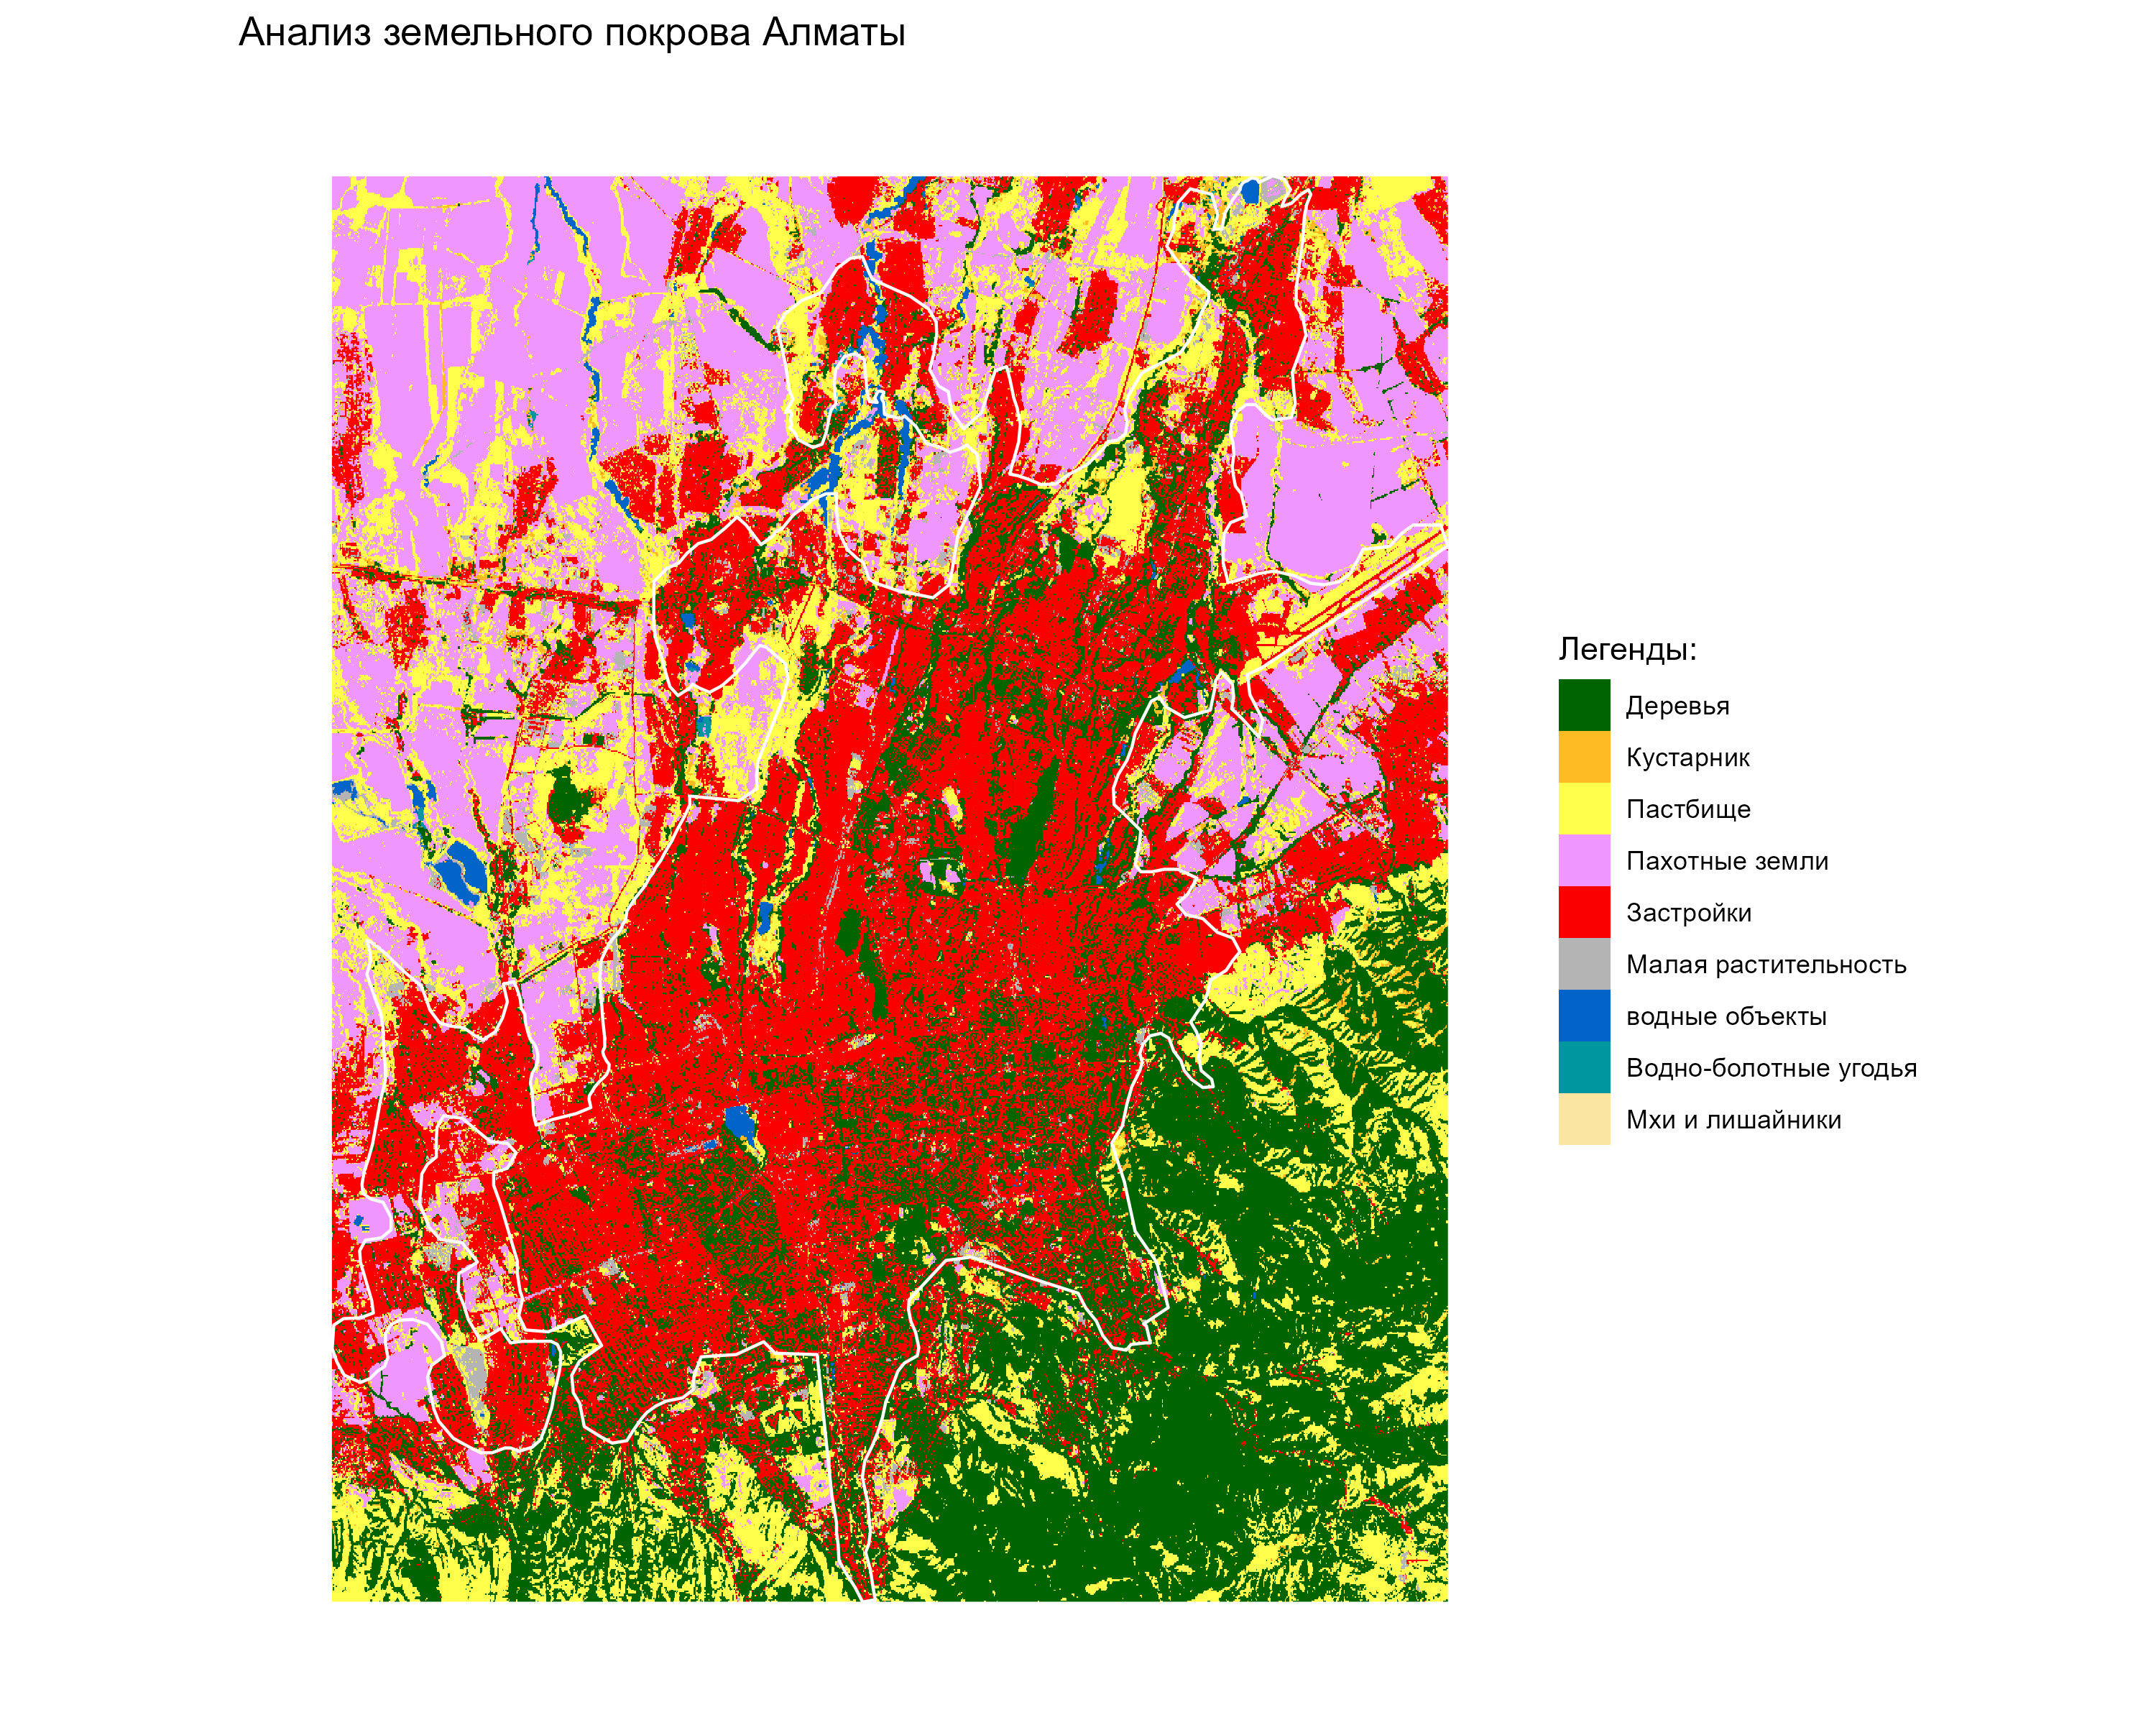

R code for this plot:
pacman::p_load(
  rstac,
  sf,
  terra,
  arcgislayers,
  tidyverse,
  elevatr,
  tidyterra
)

url <- "https://services.arcgis.com/P3ePLMYs2RVChkJx/ArcGIS/rest/services/World_Urban_Areas/FeatureServer/0"

city_data <- arcgislayers::arc_open(
  url
)

city_sf <-
  arcgislayers::arc_select(
    city_data,
    fields = "NAME",
    where = "NAME = 'Alma-ata'",
    crs = 4326
  )

plot(
  sf::st_geometry(
    city_sf
  )
)

city_bbox <- sf::st_bbox(city_sf)

main_dir <- getwd()

ms_query <-
  rstac::stac(
    "https://planetarycomputer.microsoft.com/api/stac/v1"
  )

ms_collections <-
  ms_query |>
  rstac::collections() |>
  rstac::get_request()

print(ms_collections, n = 123)

collections <- "esa-worldcover"

ms_esa_query <-
  rstac::stac_search(
    q = ms_query,
    collections = collections,
    datetime = "2021-01-01T00:00:00Z/2021-12-31T23:59:59Z",
    bbox = city_bbox,
    limit = 100
  ) |>
  rstac::get_request()

ms_query_signin <-
  rstac::items_sign(
    ms_esa_query,
    rstac::sign_planetary_computer()
  )

ms_query_signin

rstac::assets_download(
  items = ms_query_signin,
  asset_names = "map",
  output_dir = main_dir,
  overwrite = TRUE
)

version <- "v200"
year <- "2021"
asset_name <- "map"

data_dir <- paste0(
  main_dir, "/",
  collections, "/",
  version, "/",
  year, "/",
  asset_name
)

raster_file <- list.files(
  data_dir,
  full.names = TRUE
)

land_cover_raster <- terra::rast(
  raster_file
)

city_land_cover <-
  terra::crop(
    land_cover_raster,
    terra::vect(city_sf),
    snap = "in"
  )

terra::plot(city_land_cover)

dem <- elevatr::get_elev_raster(
  locations = city_sf,
  z = 11,
  clip = "bbox"
) |>
  terra::rast()

city_land_cover_resampled <- terra::resample(
  x = city_land_cover,
  y = dem,
  method = "near"
)

terra::plot(city_land_cover_resampled)

actual_values <- sort(unique(terra::values(city_land_cover_resampled)))

values <- seq(
  from = 10,
  to = 100,
  by = 10
)

values <- append(
  values,
  95,
  after = 9
)

labels <- c(
  "Деревья",
  "Кустарник",
  "Пастбище",
  "Пахотные земли",
  "Застройки",
  "Малая растительность",
  "Снег и лед",
  "водные объекты",
  "Водно-болотные угодья",
  "Мангровые заросли",
  "Мхи и лишайники"
)

codebook <- data.frame(cbind(values, labels))
actual_labels <- subset(codebook, values %in% actual_values)


map <- ggplot() +
  tidyterra::geom_spatraster(
    data = as.factor(city_land_cover_resampled),
    use_coltab = TRUE,
    maxcell = Inf
  ) +
  tidyterra::scale_fill_coltab(
    data = as.factor(city_land_cover_resampled),
    name = "Легенды:",
    labels = actual_labels$labels
  ) +
  geom_sf(
    data = city_sf,
    fill = "transparent",
    color = "white",
    linewidth = .5
  ) +
  theme_void()



map <- map +
  labs(title = "Анализ земельного покрова Алматы")

ggsave("C:/Users/User/Desktop/R/cover-city/Almaty-land-cover-test.jpeg", plot = map, width = 10, height = 8, units = "in", dpi = 300)


